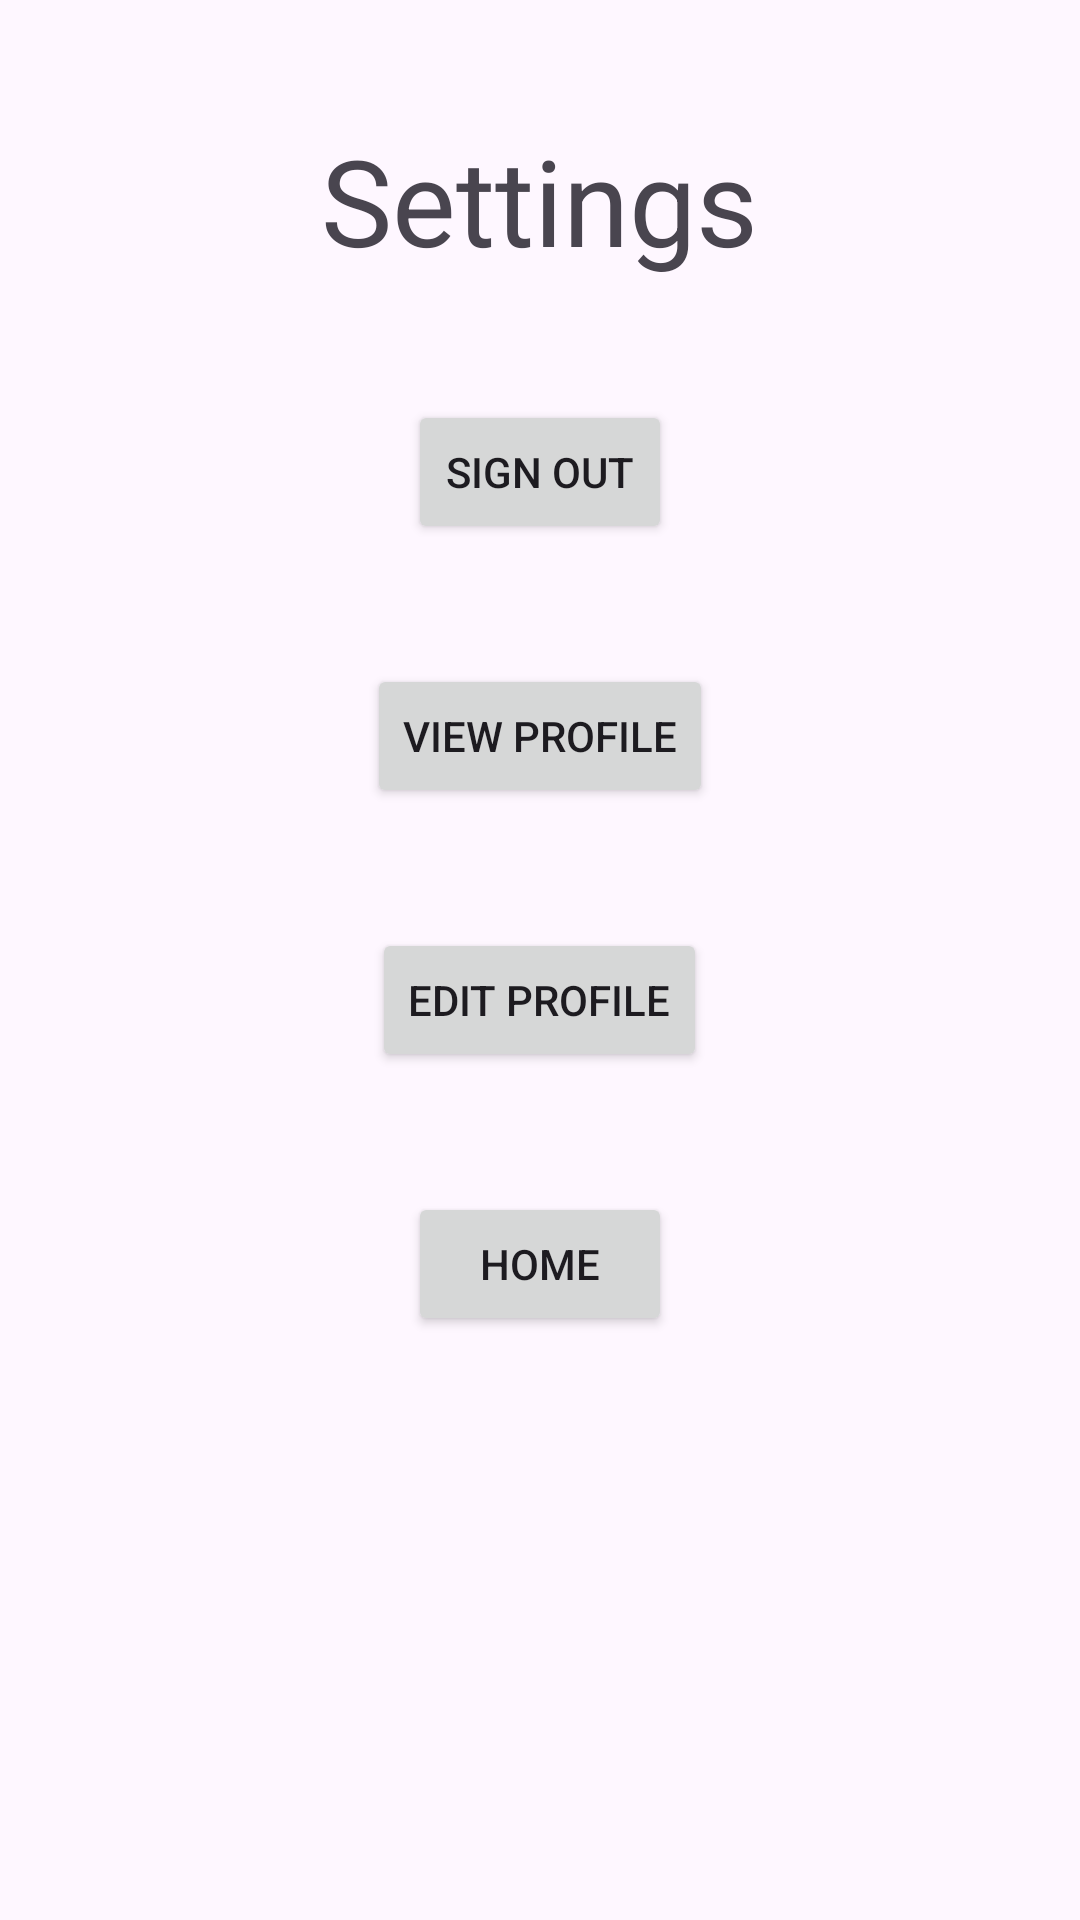

The Android layout XML behind this screen, and the referenced resources:
<!-- AndroidManifest.xml: application theme Theme.MobileAppsProject -->
<!-- res/layout/activity_settings.xml -->
<LinearLayout xmlns:android="http://schemas.android.com/apk/res/android"
    xmlns:tools="http://schemas.android.com/tools"
    android:layout_width="match_parent"
    android:layout_height="match_parent"
    android:gravity="center_horizontal"
    android:orientation="vertical"
    tools:context=".SettingsActivity"
    android:layout_marginTop="40dp">

    <TextView
        android:id="@+id/textView"
        android:layout_width="wrap_content"
        android:layout_height="wrap_content"
        android:text="Settings"
        android:textSize="40dp"
        android:layout_marginTop="40dp"/>

    <Button
        android:id="@+id/signOutbtn"
        android:layout_width="wrap_content"
        android:layout_height="wrap_content"
        android:text="Sign Out"
        android:layout_marginTop="40dp"/>

    <Button
        android:id="@+id/viewProfileBtn"
        android:layout_width="wrap_content"
        android:layout_height="wrap_content"
        android:text="View Profile"
        android:layout_marginTop="40dp"/>

    <Button
        android:id="@+id/editProfilebtn"
        android:layout_width="wrap_content"
        android:layout_height="wrap_content"
        android:text="Edit Profile"
        android:layout_marginTop="40dp"/>

    <Button
        android:id="@+id/homeBtn"
        android:layout_width="wrap_content"
        android:layout_height="wrap_content"
        android:text="Home"
        android:layout_marginTop="40dp"/>

</LinearLayout>
<!-- resources referenced by this layout -->
<resources>
  <style name="Theme.MobileAppsProject" parent="Base.Theme.MobileAppsProject" />
  <style name="Base.Theme.MobileAppsProject" parent="Theme.Material3.DayNight.NoActionBar">
          
          
          <item name="colorPrimary">@color/purple</item>
          <item name="colorPrimaryVariant">@color/purple</item>
          <item name="colorOnPrimary">@color/white</item>
  
      </style>
  <color name="purple">#FF6495ED</color>
  <color name="white">#FFFFFFFF</color>
</resources>
